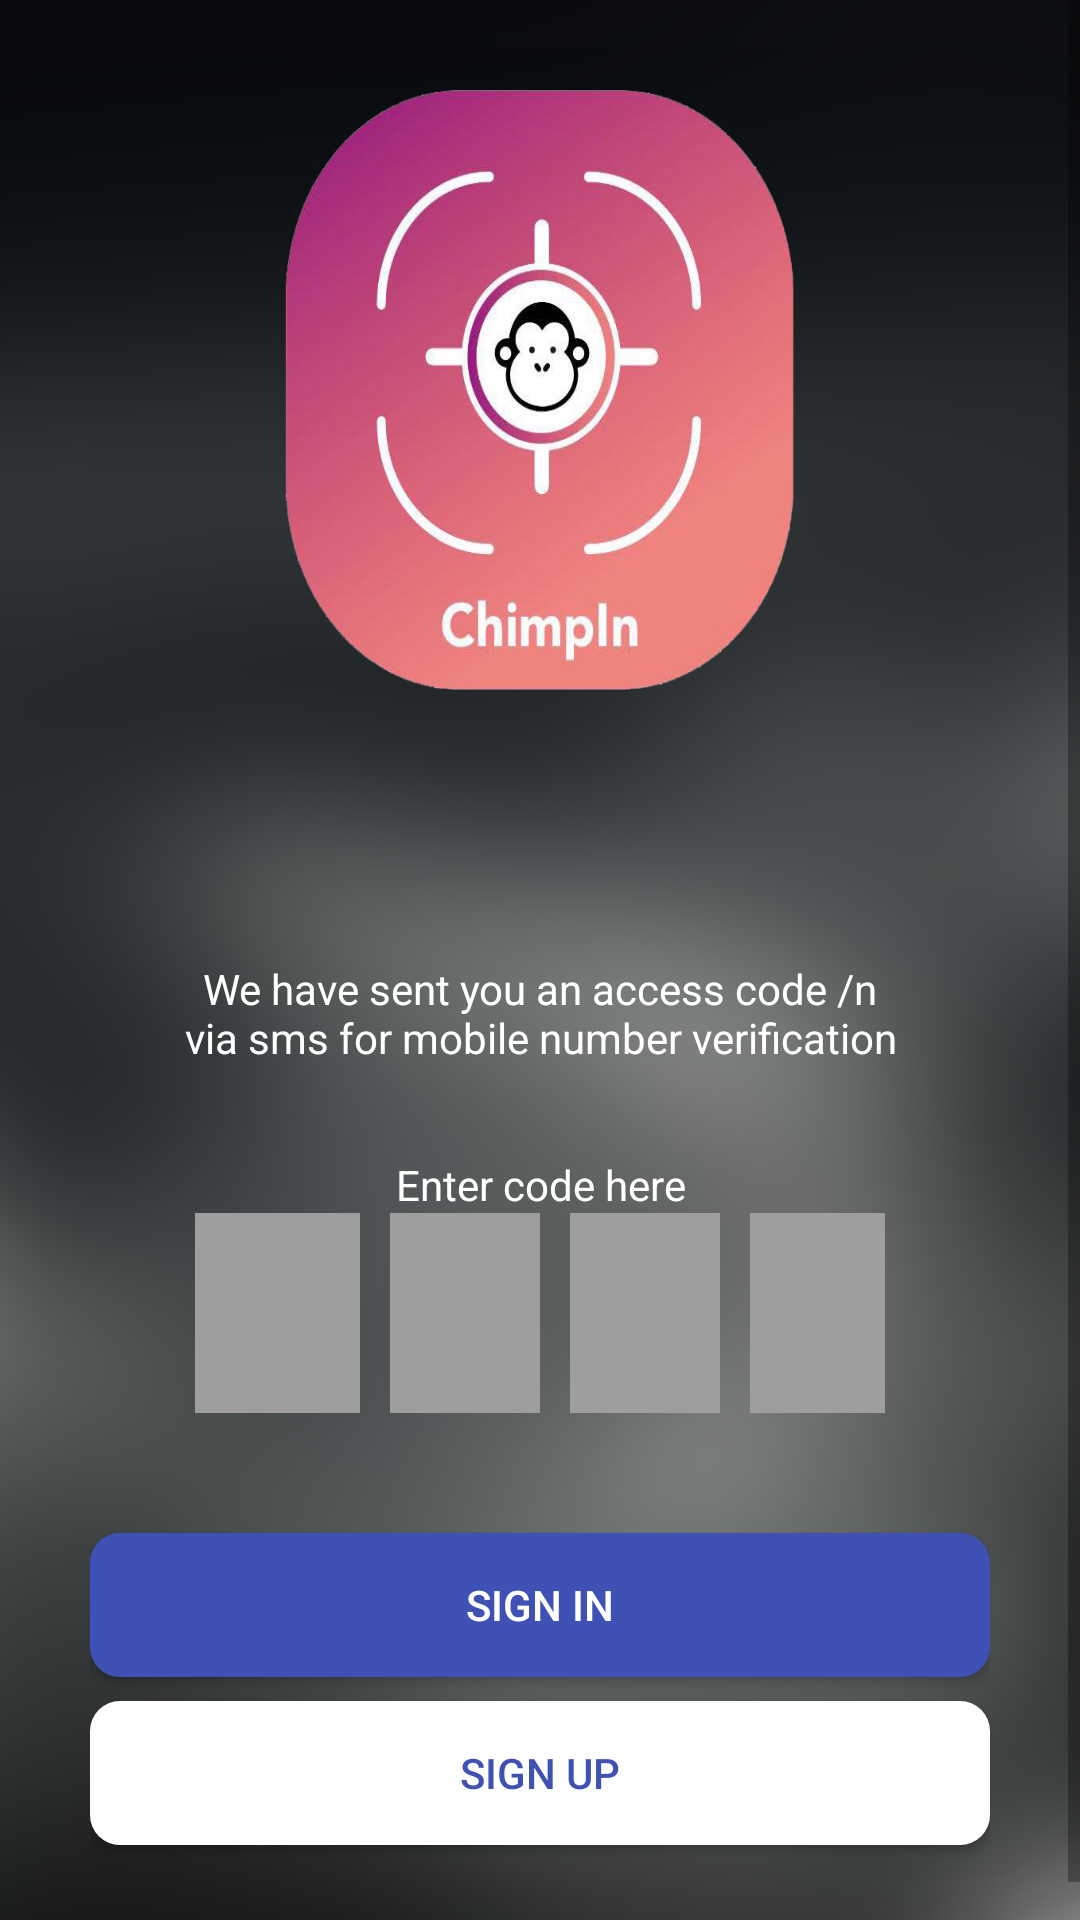

Layout XML and referenced resources for this Android screen:
<!-- AndroidManifest.xml: application theme AppTheme -->
<!-- res/layout/activity_sign_up_confirm_code.xml -->
<?xml version="1.0" encoding="utf-8"?>
<LinearLayout xmlns:android="http://schemas.android.com/apk/res/android"
    xmlns:app="http://schemas.android.com/apk/res-auto"
    xmlns:tools="http://schemas.android.com/tools"
    android:layout_width="match_parent"
    android:layout_height="match_parent"
    android:background="@drawable/bg"
    android:orientation="vertical"
    tools:context="com.indeves.chmplinapp.MainActivity">

    <ScrollView
        android:layout_width="match_parent"
        android:layout_height="wrap_content">

        <LinearLayout
            android:layout_width="match_parent"
            android:layout_height="wrap_content"
            android:orientation="vertical">
    <ImageView
        android:layout_gravity="center"
        android:background="@drawable/logo"
        android:layout_margin="30dp"
        android:layout_width="170dp"
        android:layout_height="200dp"
        android:layout_weight="1"
        />

    <LinearLayout
        android:layout_weight="3"
        android:layout_width="match_parent"
        android:layout_height="wrap_content"
        android:layout_margin="30dp"
        android:orientation="vertical">
        <TextView
            android:layout_margin="30dp"
            android:gravity="center"
            android:layout_width="match_parent"
            android:layout_height="wrap_content"
            android:textColor="@color/colorWhite"
            android:text="@string/enterCodeSent"/>

        <TextView
            android:gravity="center"
            android:layout_width="match_parent"
            android:layout_height="wrap_content"
            android:textColor="@color/colorWhite"
            android:text="@string/enterCode"/>
        <LinearLayout
            android:layout_marginBottom="40dp"
            android:layout_marginRight="30dp"
            android:layout_marginLeft="30dp"
            android:orientation="horizontal"
            android:layout_width="match_parent"
            android:layout_height="wrap_content">



            <EditText
                android:layout_marginLeft="5dp"
                android:background="@color/colorNum"
                android:layout_weight="1"
                android:inputType="number"
                android:textSize="50sp"
                android:textColorHint="@color/colorWhite"
                android:textColor="@color/colorWhite"
                android:layout_width="match_parent"
                android:layout_height="wrap_content" />



            <EditText
                android:background="@color/colorNum"
                android:layout_weight="1"
                android:layout_marginLeft="10dp"
                android:inputType="number"
                android:textSize="50sp"
                android:textColorHint="@color/colorWhite"
                android:textColor="@color/colorWhite"
                android:layout_width="match_parent"
                android:layout_height="wrap_content" />





            <EditText
                android:background="@color/colorNum"
                android:layout_weight="1"
                android:layout_marginLeft="10dp"
                android:inputType="number"
                android:textSize="50sp"
                android:textColorHint="@color/colorWhite"
                android:textColor="@color/colorWhite"
                android:layout_width="match_parent"
                android:layout_height="wrap_content" />




            <EditText
                android:layout_marginRight="5dp"
                android:background="@color/colorNum"
                android:layout_weight="1"
                android:layout_marginLeft="10dp"
                android:inputType="number"
                android:textSize="50sp"
                android:textColorHint="@color/colorWhite"
                android:textColor="@color/colorWhite"
                android:layout_width="match_parent"
                android:layout_height="wrap_content" />



        </LinearLayout>



        <Button
            android:textColor="@color/colorWhite"
            android:text="@string/signIN"
            android:id="@+id/LogIn_button_userSignUp"
            android:layout_width="match_parent"
            android:layout_height="wrap_content"
            android:layout_marginBottom="8dp"
            android:background="@drawable/button" />


        <Button
            android:textColor="@color/colorPrimary"
            android:id="@+id/LogIn_button_ProSignUp"
            android:layout_width="match_parent"
            android:layout_height="wrap_content"
            android:layout_marginBottom="8dp"
            android:text="@string/signUp"
            android:background="@drawable/button_white" />
    </LinearLayout>
        </LinearLayout>
    </ScrollView>
</LinearLayout>
<!-- resources referenced by this layout -->
<resources>
  <color name="colorNum">#9e9e9e</color>
  <color name="colorPrimary">#3F51B5</color>
  <color name="colorWhite">#ffff</color>
  <!-- drawable bg: png bitmap (drawable-v24, 121031 bytes) -->
  <!-- drawable button (drawable) -->
  <shape xmlns:xmls="http://schemas.android.com/aapt"
      xmlns:android="http://schemas.android.com/apk/res/android"
      android:shape="rectangle">
      <solid android:color="@color/colorPrimary"/>
      <corners android:radius="10dp"/>
  </shape>
  <!-- drawable button_white (drawable) -->
  <shape xmlns:xmls="http://schemas.android.com/aapt"
      xmlns:android="http://schemas.android.com/apk/res/android"
      android:shape="rectangle">
      <solid android:color="@color/colorWhite"/>
      <corners android:radius="10dp"/>
  </shape>
  <!-- drawable logo: png bitmap (drawable-v24, 209182 bytes) -->
  <string name="enterCode">Enter code here</string>
  <string name="enterCodeSent">We have sent you an access code /n via sms for mobile number verification</string>
  <string name="signIN">Sign in</string>
  <string name="signUp">Sign Up</string>
  <style name="AppTheme" parent="Base.Theme.AppCompat.Light.DarkActionBar">
  
  
          
          <item name="colorPrimary">@color/colorPrimary</item>
          <item name="colorPrimaryDark">@color/colorPrimaryDark</item>
          <item name="colorAccent">@color/colorAccent</item>
      </style>
  <color name="colorPrimaryDark">#303F9F</color>
  <color name="colorAccent">#FF4081</color>
</resources>
